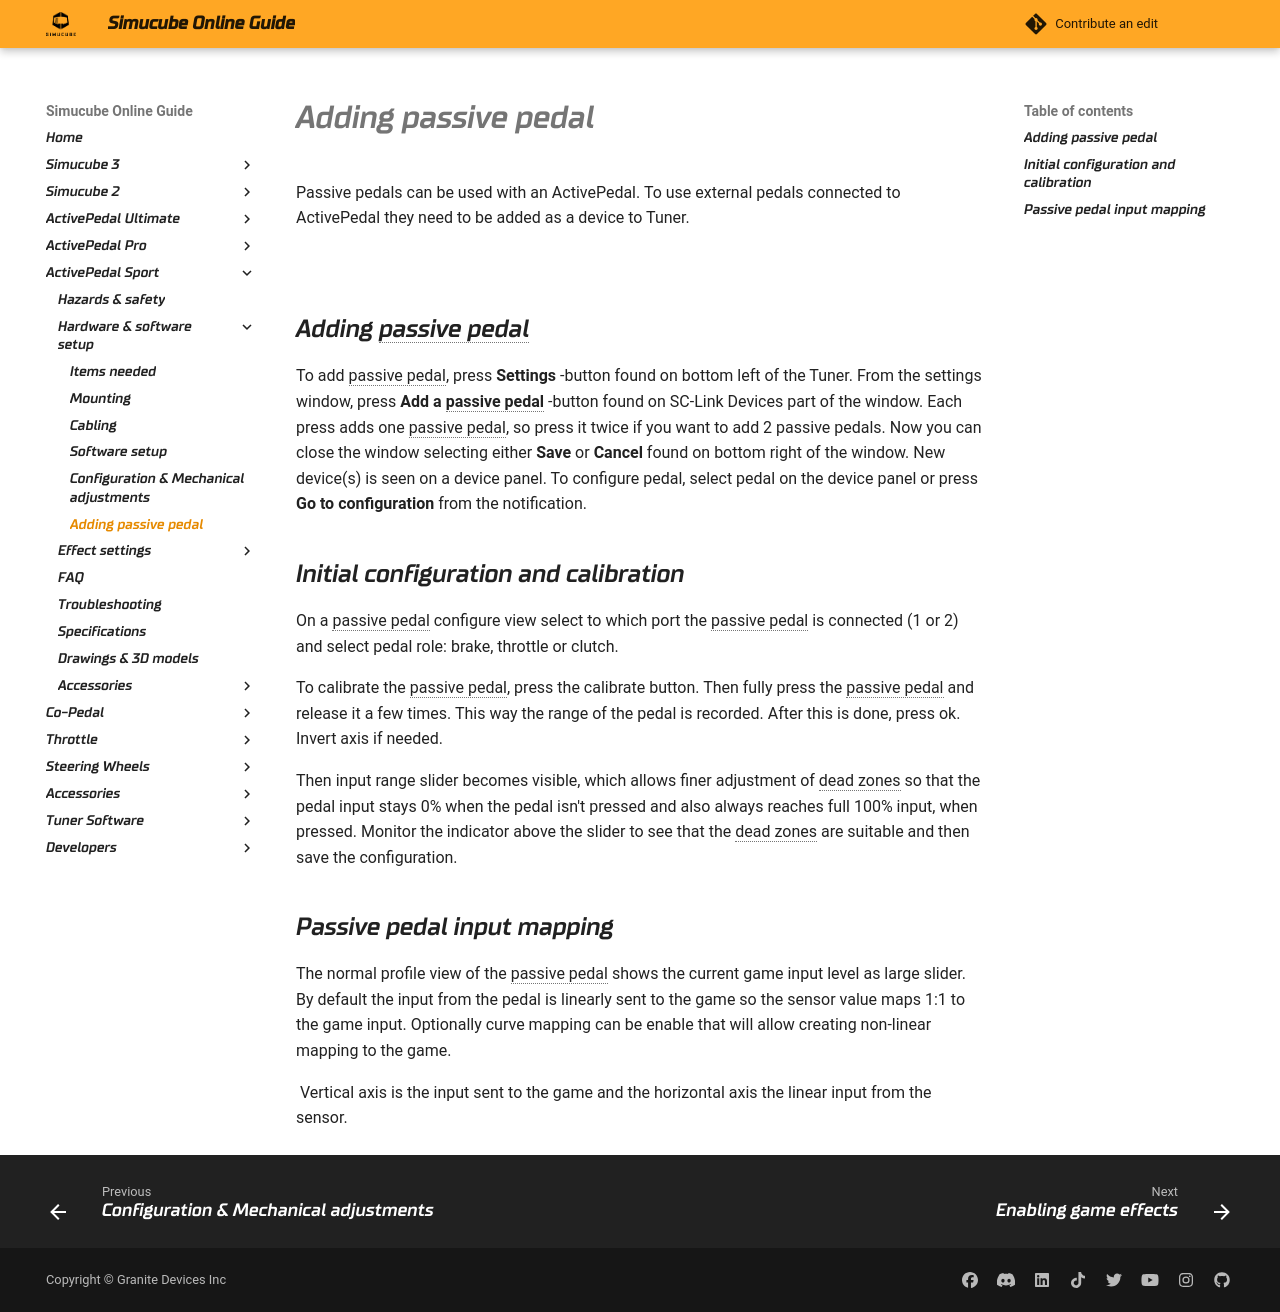

repository: Simucube/simucube-docs.github.io · page: ActivePedalSport/Software/Passive pedal setup.html · generator: mkdocs


Passive pedals can be used with an ActivePedal. To use external pedals connected to ActivePedal they need to be added as a device to Tuner.

![](../../ActivePedal/Software/assets/passivepedalconfig.png)

## Adding passive pedal

To add passive pedal, press **Settings** -button found on bottom left of the Tuner. From the settings window, press **Add a passive pedal** -button found on 
SC-Link Devices part of the window. Each press adds one passive pedal, so press it twice if you want to add 2 passive pedals. Now you can close the window selecting either **Save** or **Cancel** found on bottom right of the window. New device(s) is seen on a device panel. To configure pedal, select pedal on the device panel or press **Go to configuration** from the notification.

## Initial configuration and calibration

On a passive pedal configure view select to which port the passive pedal is connected (1 or 2) and select pedal role: brake, throttle or clutch. 

To calibrate the passive pedal, press the calibrate button. Then fully press the passive pedal and release it a few times. This way the range of the pedal is recorded. After this is done, press ok. Invert axis if needed.

Then input range slider becomes visible, which allows finer adjustment of dead zones so that the pedal input stays 0% when the pedal isn't pressed and also always reaches full 100% input, when pressed. Monitor the indicator above the slider to see that the dead zones are suitable and then save the configuration.

## Passive pedal input mapping

The normal profile view of the passive pedal shows the current game input level as large slider.
By default the input from the pedal is linearly sent to the game so the sensor value maps 1:1 to the game input. Optionally curve mapping can be enable that will allow creating non-linear mapping to the game.

![](../../ActivePedal/Software/assets/passivepedalcurve.png)
Vertical axis is the input sent to the game and the horizontal axis the linear input from the sensor.
